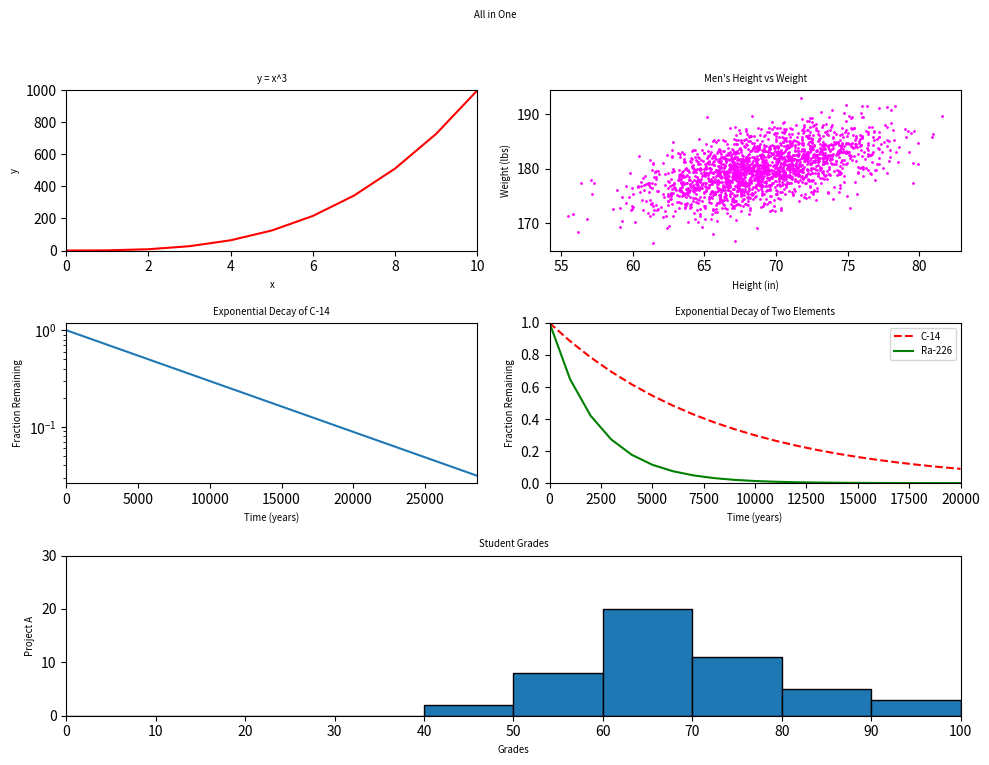

Recreate this plot in Python.
import numpy as np
import matplotlib.pyplot as plt

y0 = np.arange(0, 11) ** 3

mean = [69, 0]
cov = [[15, 8], [8, 15]]
np.random.seed(5)
x1, y1 = np.random.multivariate_normal(mean, cov, 2000).T
y1 += 180

x2 = np.arange(0, 28651, 5730)
r2 = np.log(0.5)
t2 = 5730
y2 = np.exp((r2 / t2) * x2)

x3 = np.arange(0, 21000, 1000)
r3 = np.log(0.5)
t31 = 5730
t32 = 1600
y31 = np.exp((r3 / t31) * x3)
y32 = np.exp((r3 / t32) * x3)

np.random.seed(5)
student_grades = np.random.normal(68, 15, 50)

# Plotting
fig = plt.figure(figsize=(10, 8))
fig.suptitle('All in One', fontsize='x-small')

# First plot
ax1 = plt.subplot(3, 2, 1)
ax1.plot(np.arange(0, 11), y0, color='red')
ax1.set_title('y = x^3', fontsize='x-small')
ax1.set_xlabel('x', fontsize='x-small')
ax1.set_ylabel('y', fontsize='x-small')
ax1.set_xlim([0, 10])
ax1.set_ylim([0, 1000])
# Second plot
ax2 = plt.subplot(3, 2, 2)
ax2.scatter(x1, y1, color='magenta', s=1)
ax2.set_title("Men's Height vs Weight", fontsize='x-small')
ax2.set_xlabel('Height (in)', fontsize='x-small')
ax2.set_ylabel('Weight (lbs)', fontsize='x-small')

# Third plot
ax3 = plt.subplot(3, 2, 3)
ax3.plot(x2, y2)
ax3.set_yscale('log')
ax3.set_title('Exponential Decay of C-14', fontsize='x-small')
ax3.set_xlabel('Time (years)', fontsize='x-small')
ax3.set_ylabel('Fraction Remaining', fontsize='x-small')
ax3.set_xlim([0, 28650])
# Fourth plot
ax4 = plt.subplot(3, 2, 4)
ax4.plot(x3, y31, 'r--', label='C-14',)
ax4.plot(x3, y32, 'g-', label='Ra-226')
ax4.legend(fontsize='x-small')
ax4.set_title('Exponential Decay of Two Elements', fontsize='x-small')
ax4.set_xlabel('Time (years)', fontsize='x-small')
ax4.set_ylabel('Fraction Remaining', fontsize='x-small')
ax4.set_xlim([0, 20000])
ax4.set_ylim([0, 1])

# Fifth plot
ax5 = plt.subplot(3, 2, (5, 6))
ax5.hist(student_grades, bins= range(0, 101, 10), edgecolor='black')
ax5.set_title('Student Grades', fontsize='x-small')
ax5.set_xlabel('Grades', fontsize='x-small')
ax5.set_ylabel('Project A', fontsize='x-small')
ax5.set_xticks(range(0, 101, 10))
ax5.set_yticks(range(0, 31, 10))
ax5.set_xlim([0, 100])
ax5.set_ylim([0, 30])

plt.tight_layout(rect=[0, 0.03, 1, 0.95])
plt.show()
